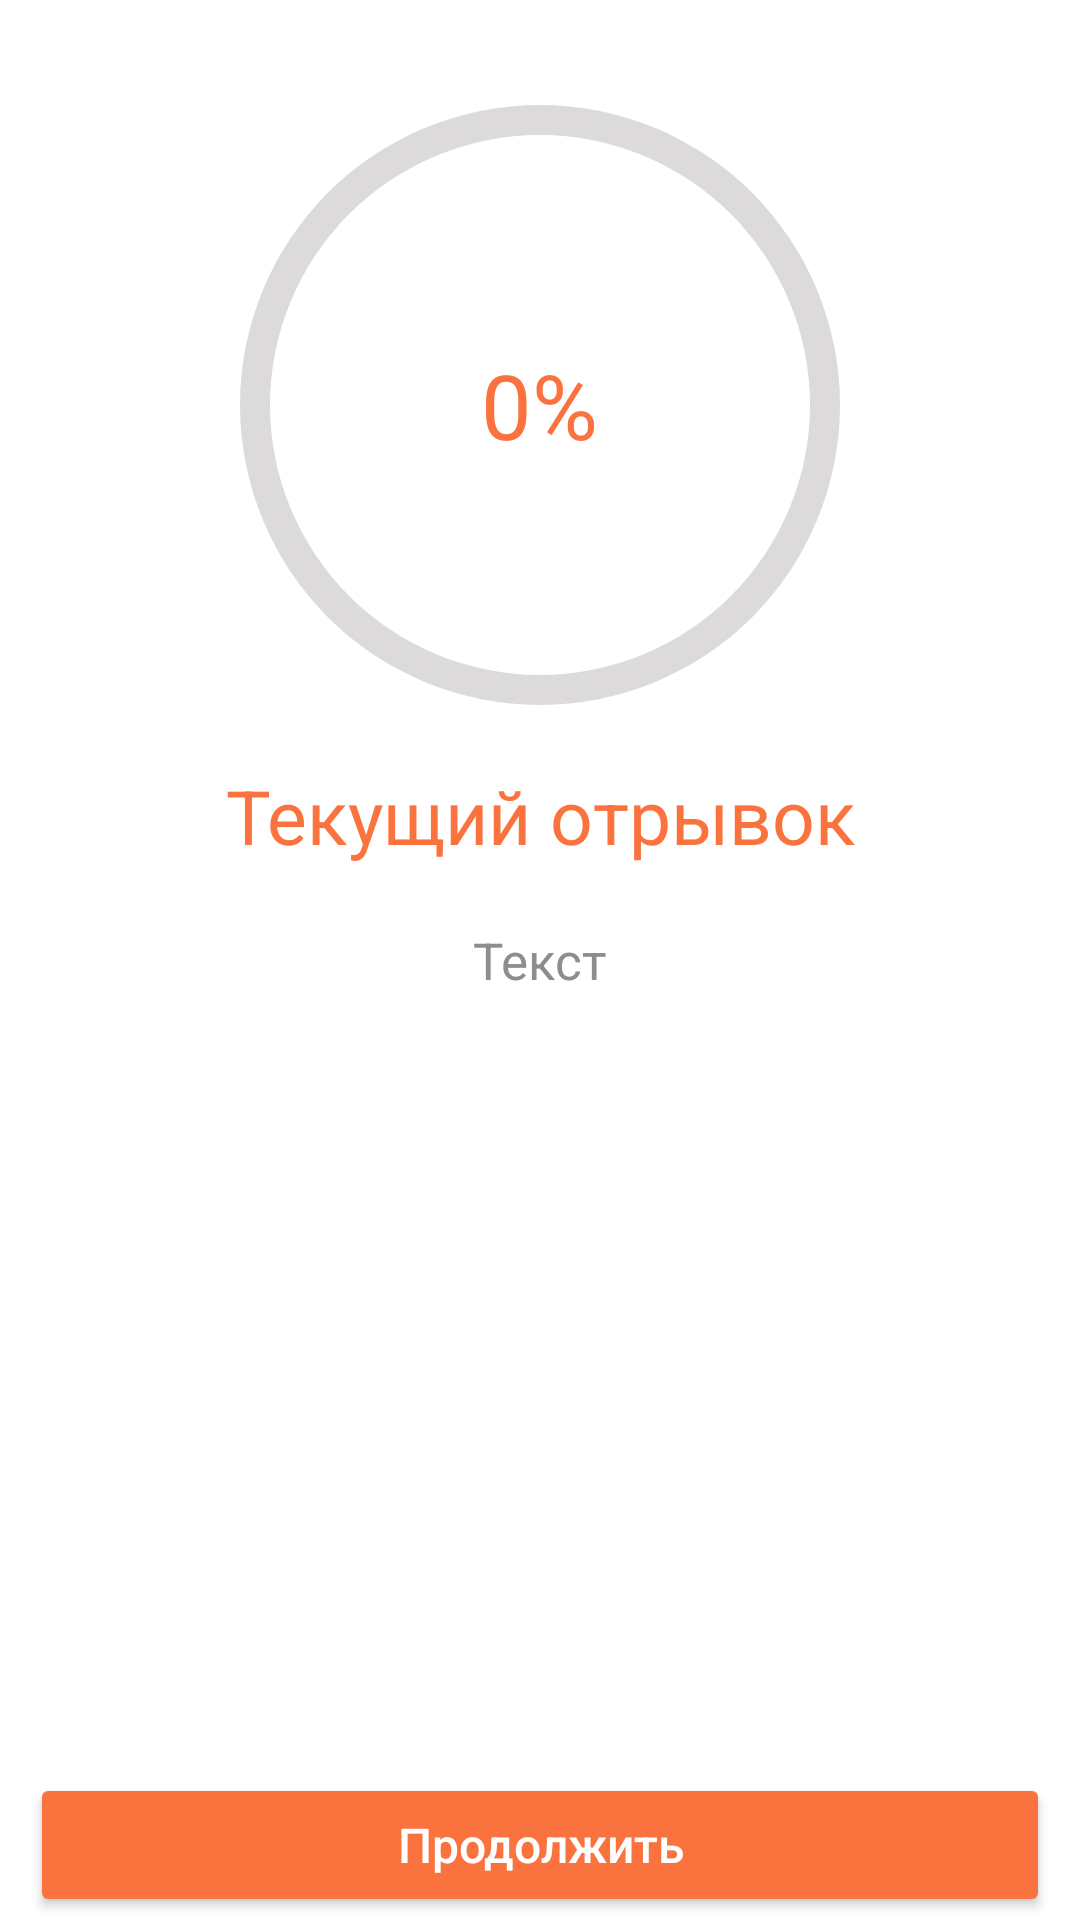

Android layout source for this screen:
<!-- AndroidManifest.xml: application theme Theme.EasyPoem -->
<!-- res/layout/fragment_check_progress_fragment.xml -->
<?xml version="1.0" encoding="utf-8"?>
<androidx.constraintlayout.widget.ConstraintLayout
    xmlns:android="http://schemas.android.com/apk/res/android"
    xmlns:app="http://schemas.android.com/apk/res-auto"
    xmlns:tools="http://schemas.android.com/tools"
    android:layout_width="match_parent"
    android:layout_height="match_parent"
    tools:context=".check_progress_fragment">

    <LinearLayout
        android:layout_width="match_parent"
        android:layout_height="match_parent"
        android:layout_marginTop="20dp"
        android:background="@color/white"
        android:layout_marginBottom="50dp"
        android:orientation="vertical">
        <FrameLayout
            android:layout_width="match_parent"
            android:layout_height="wrap_content"
            android:background="@color/white">
            <LinearLayout
                android:layout_width="match_parent"
                android:layout_height="match_parent"
                android:orientation="vertical"
                android:gravity="center">
                <ProgressBar
                    android:id="@+id/progressBar"
                    android:layout_width="match_parent"
                    android:layout_height="230dp"
                    android:indeterminate="false"
                    android:progressDrawable="@drawable/circular_progress_bar"
                    android:background="@drawable/circle_shape"
                    style="?android:attr/progressBarStyleHorizontal"
                    android:progress="0" />
            </LinearLayout>
            <LinearLayout
                android:layout_width="match_parent"
                android:layout_height="match_parent"
                android:orientation="horizontal"
                android:gravity="center">
                <TextView
                    android:id="@+id/myTextProgress"
                    android:layout_height="wrap_content"
                    android:layout_width="wrap_content"
                    android:text="0"
                    android:textSize="30sp"
                    android:textColor="@color/orange"/>
                <TextView
                    android:id="@+id/percent"
                    android:layout_height="wrap_content"
                    android:layout_width="wrap_content"
                    android:text="%"
                    android:textSize="30sp"
                    android:textColor="@color/orange"/>
            </LinearLayout>

        </FrameLayout>
        <TextView
            android:id="@+id/current_poem_text_view"
            android:layout_width="match_parent"
            android:layout_height="wrap_content"
            android:layout_marginStart="10dp"
            android:layout_marginTop="5dp"
            android:layout_marginEnd="10dp"
            android:gravity="center_horizontal"
            android:background="@color/white"
            android:text="Текущий отрывок"
            android:textColor="@color/orange"
            android:textSize="25sp" />

        <ScrollView
            android:layout_width="match_parent"
            android:layout_height="match_parent"
            android:background="@color/white">

            <LinearLayout
                android:layout_width="match_parent"
                android:layout_height="wrap_content"
                android:gravity="center_horizontal|top"
                android:background="@color/white"
                android:orientation="vertical">

                <TextView
                    android:id="@+id/TV_text"
                    android:layout_width="match_parent"
                    android:layout_height="match_parent"
                    android:layout_marginStart="10dp"
                    android:layout_marginTop="20dp"
                    android:layout_marginEnd="10dp"
                    android:gravity="center_horizontal"
                    android:text="Текст"
                    android:textColor="@color/gray_hint"
                    android:textSize="17dp" />

            </LinearLayout>

        </ScrollView>
    </LinearLayout>

    <LinearLayout
        android:id="@+id/layout"
        android:layout_width="match_parent"
        android:layout_height="50dp"
        app:layout_constraintBottom_toBottomOf="parent"
        app:layout_constraintEnd_toEndOf="parent"
        app:layout_constraintStart_toStartOf="parent"
        android:gravity="center"
        android:background="@color/white"
        android:orientation="horizontal">


        <Button
            android:id="@+id/button_continue"
            android:layout_width="wrap_content"
            android:layout_height="wrap_content"
            android:backgroundTint="@color/orange"
            android:text="Продолжить"
            android:textAllCaps="false"
            android:layout_weight="1"
            android:textColor="@color/white"
            android:layout_marginStart="10dp"
            android:layout_marginEnd="10dp"
            android:textSize="16sp" />
    </LinearLayout>


</androidx.constraintlayout.widget.ConstraintLayout>
<!-- resources referenced by this layout -->
<resources>
  <color name="gray_hint">#8E8D8D</color>
  <color name="orange">#FA733E</color>
  <color name="white">#FFFFFFFF</color>
  <!-- drawable circle_shape (drawable) -->
  <?xml version="1.0" encoding="utf-8"?>
  <shape
      xmlns:android="http://schemas.android.com/apk/res/android"
      android:shape="ring"
      android:innerRadiusRatio="4"
      android:thickness="10dp"
      android:useLevel="false">
  
      <solid android:color="@color/gray_background" />
  
  </shape>
  <!-- drawable circular_progress_bar (drawable) -->
  <?xml version="1.0" encoding="utf-8"?>
  <rotate xmlns:android="http://schemas.android.com/apk/res/android"
      android:fromDegrees="270"
      android:toDegrees="270">
      <shape
          android:innerRadiusRatio="4"
          android:shape="ring"
          android:thickness="10dp"
          android:useLevel="true">
  
          <gradient
              android:angle="0"
              android:endColor="@color/orange"
              android:startColor="@color/orange"
              android:type="sweep"
              android:useLevel="false" />
      </shape>
  </rotate>
  <style name="Theme.EasyPoem" parent="Theme.MaterialComponents.DayNight.DarkActionBar">
          
          <item name="colorPrimary">@color/white</item>
          <item name="colorPrimaryVariant">@color/orange</item>
          <item name="colorOnPrimary">@color/white</item>
          
          <item name="colorSecondary">@color/teal_200</item>
          <item name="colorSecondaryVariant">@color/teal_700</item>
          <item name="colorOnSecondary">@color/white</item>
          <item name="android:textColor">@color/gray_hint</item>
          <item name="android:colorBackground">@color/white</item>&gt;
          
          <item name="android:statusBarColor" tools:targetApi="l">?attr/colorPrimaryVariant</item>
          
      </style>
  <color name="gray_background">#DCDADA</color>
  <color name="teal_200">#FF03DAC5</color>
  <color name="teal_700">#FF018786</color>
</resources>
